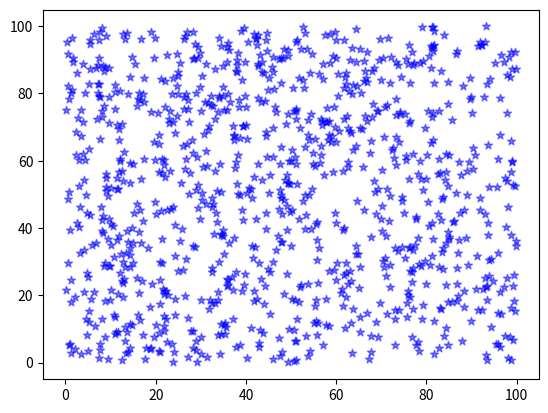

The script that saved this image:
#Second Visualization using matplotlib.
import numpy as np
import matplotlib.pyplot as plt

X_Data = np.random.random(1000) * 100
Y_Data = np.random.random(1000) * 100

plt.scatter(X_Data, Y_Data, c='#00f', marker="*", alpha=0.5)
plt.show()